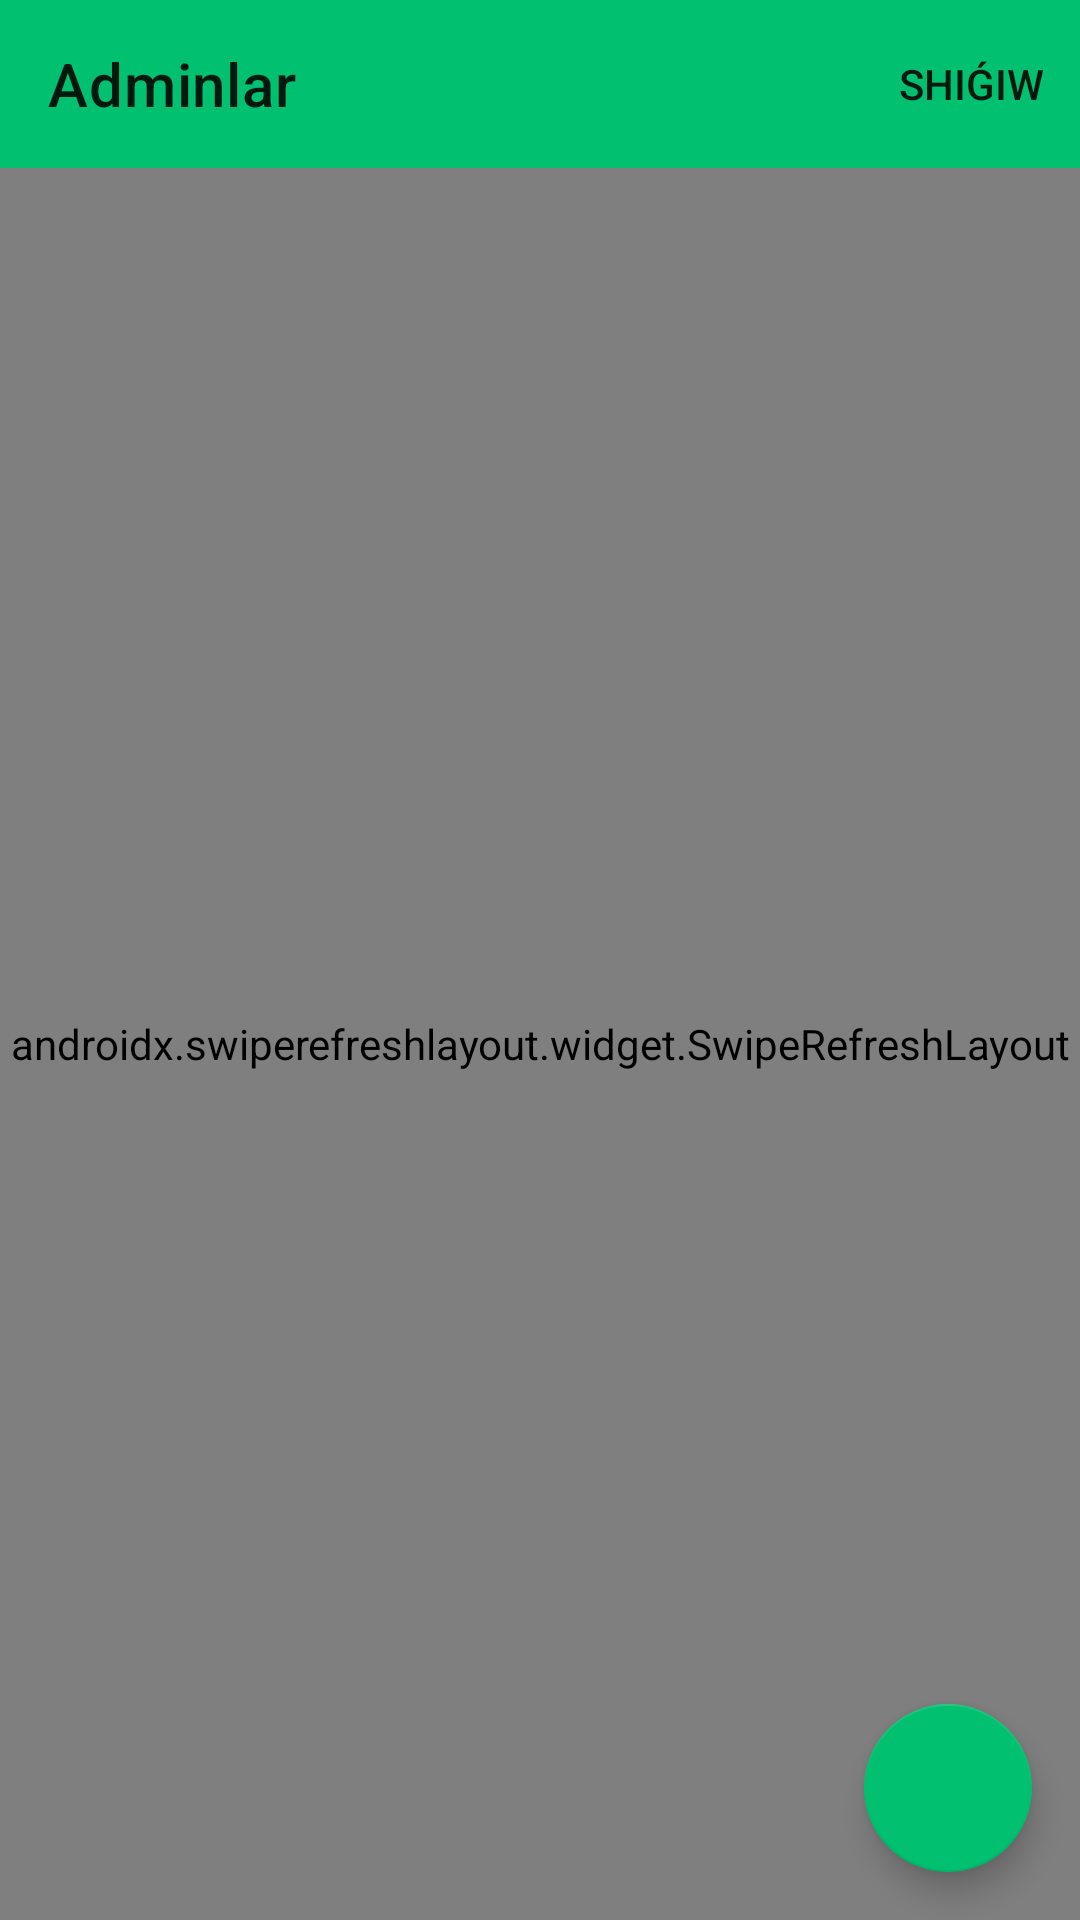

The Android layout XML behind this screen, and the referenced resources:
<!-- AndroidManifest.xml: application theme Theme.SmartManager -->
<!-- res/layout/fragment_admin.xml -->
<?xml version="1.0" encoding="utf-8"?>
<androidx.coordinatorlayout.widget.CoordinatorLayout xmlns:android="http://schemas.android.com/apk/res/android"
    xmlns:app="http://schemas.android.com/apk/res-auto"
    xmlns:tools="http://schemas.android.com/tools"
    android:layout_width="match_parent"
    android:layout_height="match_parent"
    tools:context=".ui.admin.AdminFragment">

    <androidx.constraintlayout.widget.ConstraintLayout
        android:layout_width="match_parent"
        android:layout_height="match_parent">

        <com.google.android.material.appbar.AppBarLayout
            android:id="@+id/action_bar"
            android:layout_width="match_parent"
            android:layout_height="wrap_content"
            app:layout_constraintTop_toTopOf="parent">

            <androidx.appcompat.widget.Toolbar
                android:id="@+id/toolbar"
                android:layout_width="match_parent"
                android:layout_height="wrap_content"
                app:menu="@menu/menu_logout"
                app:title="@string/admins" />

        </com.google.android.material.appbar.AppBarLayout>

        <androidx.swiperefreshlayout.widget.SwipeRefreshLayout
            android:id="@+id/swipe_refresh"
            android:layout_width="match_parent"
            android:layout_height="0dp"
            app:layout_constraintBottom_toBottomOf="parent"
            app:layout_constraintTop_toBottomOf="@id/action_bar">

            <androidx.recyclerview.widget.RecyclerView
                android:id="@+id/recycler_view"
                android:layout_width="match_parent"
                android:layout_height="match_parent"
                android:orientation="vertical"
                app:layoutManager="androidx.recyclerview.widget.LinearLayoutManager"
                tools:itemCount="5"
                tools:listitem="@layout/item_admin" />

        </androidx.swiperefreshlayout.widget.SwipeRefreshLayout>

        <com.google.android.material.progressindicator.CircularProgressIndicator
            android:id="@+id/progress_circular"
            android:layout_width="wrap_content"
            android:layout_height="wrap_content"
            android:elevation="@dimen/elevation_6"
            android:indeterminate="true"
            android:visibility="gone"
            app:layout_constraintBottom_toBottomOf="parent"
            app:layout_constraintEnd_toEndOf="parent"
            app:layout_constraintStart_toStartOf="parent"
            app:layout_constraintTop_toTopOf="parent"
            app:trackCornerRadius="@dimen/corner_radius_8" />

    </androidx.constraintlayout.widget.ConstraintLayout>

    <com.google.android.material.floatingactionbutton.FloatingActionButton
        android:id="@+id/fab_add_admin"
        android:layout_width="wrap_content"
        android:layout_height="wrap_content"
        android:layout_gravity="bottom|end"
        android:layout_margin="@dimen/margin_16"
        android:src="@drawable/ic_add"
        app:tint="@color/white"
        tools:ignore="ContentDescription" />

</androidx.coordinatorlayout.widget.CoordinatorLayout>
<!-- res/layout/item_admin.xml (included above) -->
<?xml version="1.0" encoding="utf-8"?>
<androidx.cardview.widget.CardView xmlns:android="http://schemas.android.com/apk/res/android"
    xmlns:app="http://schemas.android.com/apk/res-auto"
    xmlns:tools="http://schemas.android.com/tools"
    android:layout_width="match_parent"
    android:layout_height="wrap_content"
    android:layout_margin="@dimen/margin_4"
    app:cardCornerRadius="@dimen/corner_radius_8"
    app:cardElevation="@dimen/elevation_6">

    <androidx.constraintlayout.widget.ConstraintLayout
        android:layout_width="match_parent"
        android:layout_height="wrap_content">

        <ImageView
            android:id="@+id/iv_fullname"
            android:layout_width="24dp"
            android:layout_height="24dp"
            android:layout_marginStart="@dimen/margin_16"
            android:layout_marginTop="@dimen/margin_16"
            android:src="@drawable/ic_user"
            app:layout_constraintStart_toStartOf="parent"
            app:layout_constraintTop_toTopOf="parent"
            app:tint="@color/app_main_color"
            tools:ignore="ContentDescription" />

        <TextView
            android:id="@+id/tv_fullname"
            android:layout_width="0dp"
            android:layout_height="wrap_content"
            android:layout_marginHorizontal="@dimen/margin_16"
            android:clickable="true"
            android:ellipsize="marquee"
            android:focusable="true"
            android:focusableInTouchMode="true"
            android:marqueeRepeatLimit="marquee_forever"
            android:maxLines="1"
            android:singleLine="true"
            android:textSize="@dimen/text_size_16"
            app:layout_constraintBottom_toBottomOf="@id/iv_fullname"
            app:layout_constraintEnd_toStartOf="@id/iv_edit"
            app:layout_constraintStart_toEndOf="@id/iv_fullname"
            app:layout_constraintTop_toTopOf="@id/iv_fullname"
            tools:ignore="SpUsage" />

        <ImageView
            android:id="@+id/iv_username"
            android:layout_width="24dp"
            android:layout_height="24dp"
            android:layout_marginStart="@dimen/margin_16"
            android:layout_marginTop="@dimen/margin_4"
            android:layout_marginBottom="@dimen/margin_16"
            android:src="@drawable/ic_email"
            app:layout_constraintBottom_toBottomOf="parent"
            app:layout_constraintStart_toStartOf="parent"
            app:layout_constraintTop_toBottomOf="@id/iv_fullname"
            app:tint="@color/app_main_color"
            tools:ignore="ContentDescription" />

        <TextView
            android:id="@+id/tv_username"
            android:layout_width="0dp"
            android:layout_height="wrap_content"
            android:layout_marginHorizontal="@dimen/margin_16"
            android:clickable="true"
            android:ellipsize="marquee"
            android:focusable="true"
            android:focusableInTouchMode="true"
            android:marqueeRepeatLimit="marquee_forever"
            android:maxLines="1"
            android:singleLine="true"
            android:textSize="@dimen/text_size_16"
            app:layout_constraintBottom_toBottomOf="@id/iv_username"
            app:layout_constraintEnd_toStartOf="@id/iv_edit"
            app:layout_constraintStart_toEndOf="@id/iv_username"
            app:layout_constraintTop_toTopOf="@id/iv_username"
            tools:ignore="SpUsage" />

        <ImageView
            android:id="@+id/iv_edit"
            android:layout_width="32dp"
            android:layout_height="32dp"
            android:layout_marginEnd="@dimen/margin_8"
            android:background="?attr/selectableItemBackgroundBorderless"
            android:padding="@dimen/padding_4"
            android:src="@drawable/ic_edit"
            app:layout_constraintBottom_toBottomOf="parent"
            app:layout_constraintEnd_toStartOf="@id/iv_delete"
            app:layout_constraintTop_toTopOf="parent"
            app:tint="@color/app_main_color"
            tools:ignore="ContentDescription" />

        <ImageView
            android:id="@+id/iv_delete"
            android:layout_width="32dp"
            android:layout_height="32dp"
            android:layout_marginEnd="@dimen/margin_16"
            android:background="?attr/selectableItemBackgroundBorderless"
            android:padding="@dimen/padding_4"
            android:src="@drawable/ic_delete"
            app:layout_constraintBottom_toBottomOf="parent"
            app:layout_constraintEnd_toEndOf="parent"
            app:layout_constraintTop_toTopOf="parent"
            app:tint="@color/red"
            tools:ignore="ContentDescription" />

    </androidx.constraintlayout.widget.ConstraintLayout>

</androidx.cardview.widget.CardView>
<!-- resources referenced by this layout -->
<resources>
  <color name="app_main_color">#01c070</color>
  <color name="red">#EF5350</color>
  <color name="white">#FFFFFFFF</color>
  <dimen name="corner_radius_8">8dp</dimen>
  <dimen name="elevation_6">6dp</dimen>
  <dimen name="margin_16">16dp</dimen>
  <dimen name="margin_4">4dp</dimen>
  <dimen name="margin_8">8dp</dimen>
  <dimen name="padding_4">4dp</dimen>
  <dimen name="text_size_16">16dp</dimen>
  <string name="admins">Adminlar</string>
  <style name="Theme.SmartManager" parent="Theme.MaterialComponents.Light.NoActionBar">
          
          <item name="colorPrimary">@color/app_main_color</item>
          <item name="colorPrimaryVariant">@color/app_main_color_dark</item>
          <item name="colorOnPrimary">@color/white</item>
          
          <item name="colorSecondary">@color/app_main_color</item>
          <item name="colorSecondaryVariant">@color/app_main_color_light</item>
          <item name="colorOnSecondary">@color/black</item>
          
          <item name="android:statusBarColor" tools:targetApi="l">?attr/colorPrimaryVariant</item>
          
      </style>
  <color name="app_main_color_dark">#008e44</color>
  <color name="app_main_color_light">#5cf49f</color>
  <color name="black">#FF000000</color>
</resources>
